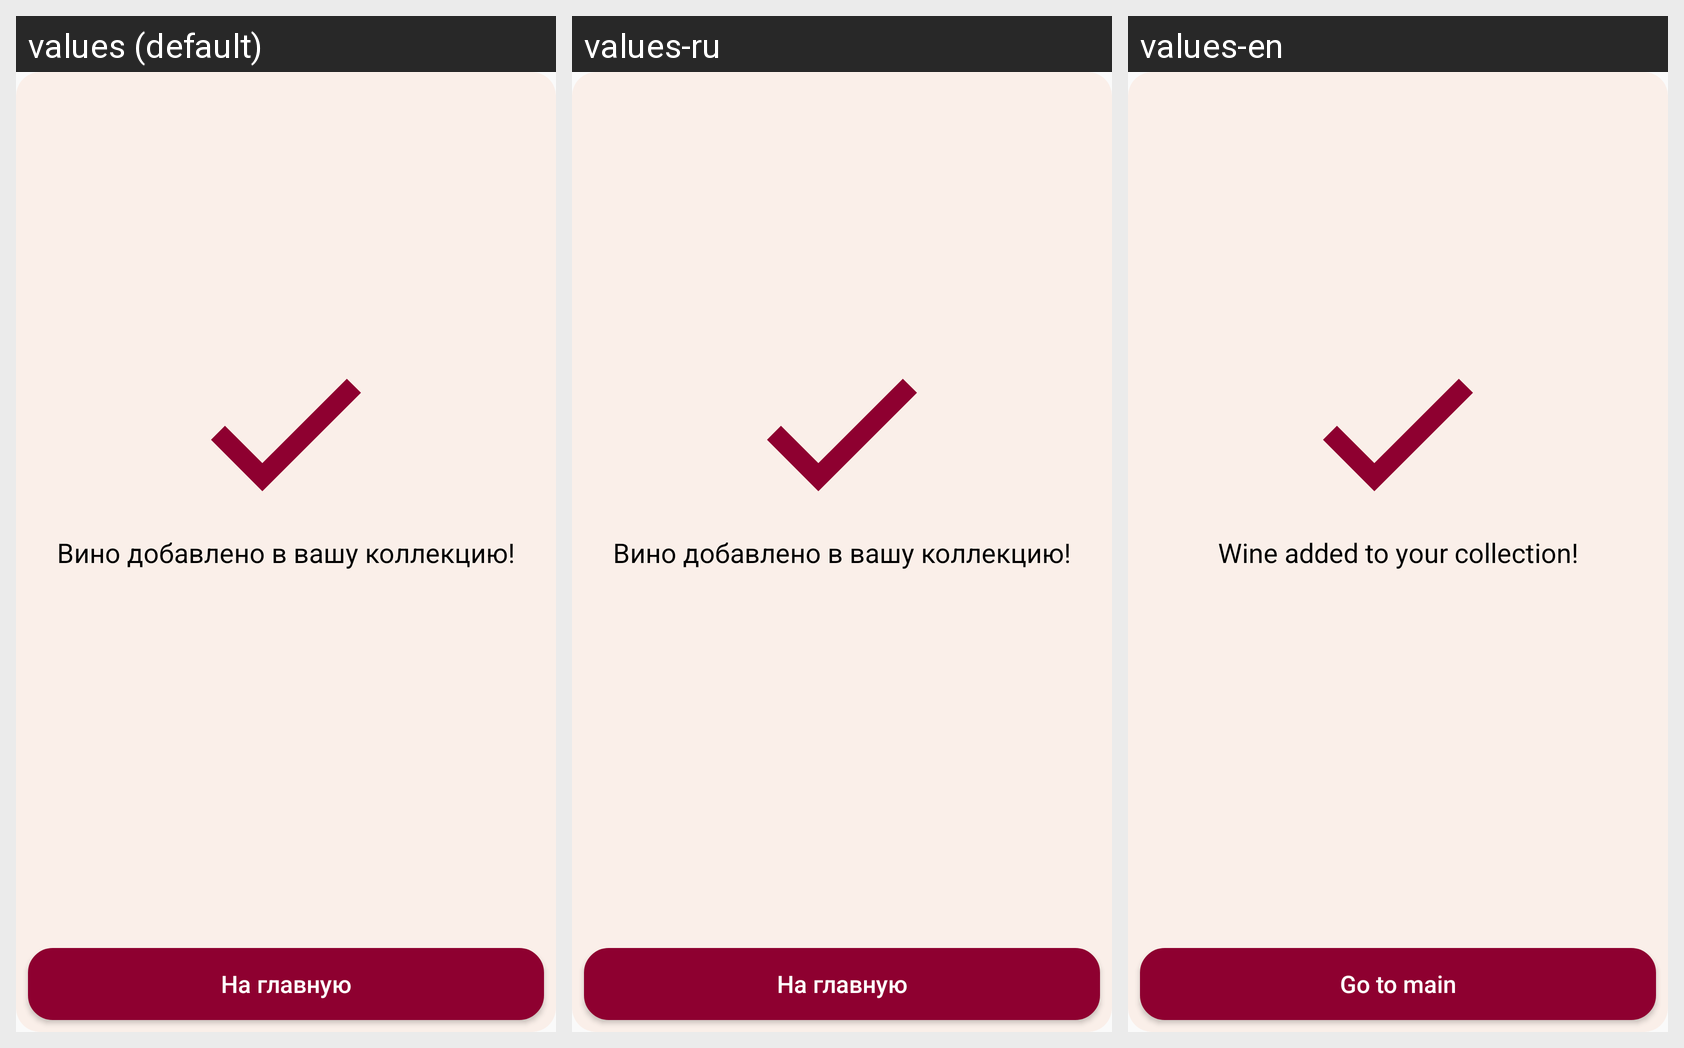

Strings drawn on this Android screen and how each of the app's shown locales translates them:
Android screen res/layout/create_record_result_fragment.xml rendered under 3 locales, left to right: values (default), values-ru, values-en. Device: Nexus 5 (rendered at 1080×1920; each locale shown at half size, 540×960, under a caption strip naming it); theme AppTheme.
Strings drawn on this screen, with the default value and each locale's value (text and hints the layout hard-codes, and strings that could not be matched under every locale, appear in the picture but are not listed):

create_record_to_main
  values: На главную
  values-ru: На главную
  values-en: Go to main

create_record_wine_added
  values: Вино добавлено в вашу коллекцию!
  values-ru: Вино добавлено в вашу коллекцию!
  values-en: Wine added to your collection!
